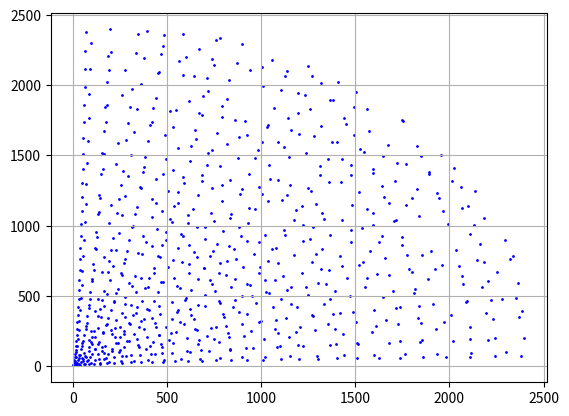

Here is the Python script that generated this plot:
import math
import matplotlib.pyplot as plt

N = 50

pointsx = []
pointsy = []

for t in range(1, N):
    for s in range(t, N):
        if(math.gcd(s,t) == 1):
            if(s % 2 != t % 2):
                # print(s,t)
                x = 2*s*t
                y = s**2 - t**2
                z = s**2 + t**2
                if(z < N**2):
                    print(x,y,z)
                    pointsx.append(x)
                    pointsy.append(y)
            
print(len(pointsx))


plt.scatter(pointsx, pointsy, s=1, c='b')
plt.scatter(pointsy, pointsx, s=1, c='b')
plt.grid()
plt.show()
